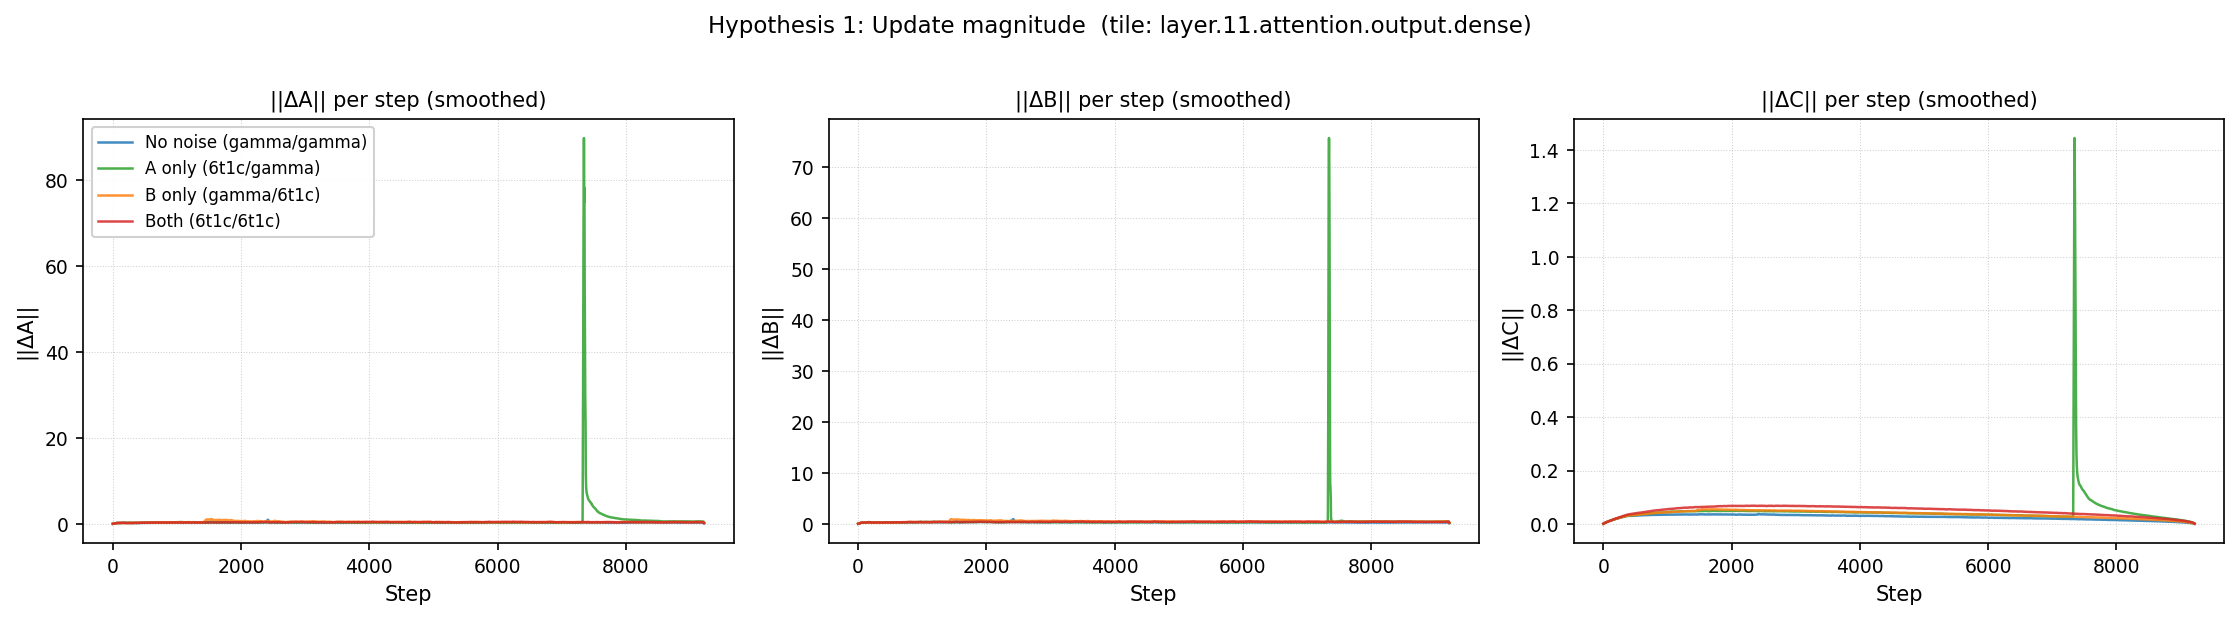

Source data for this figure (header and first rows):
condition, step, delta_A, delta_B, delta_C_raw
no_noise, 1, 0, 0, 0
no_noise, 2, 0.09012, 0.05608, 0.0005051
no_noise, 3, 0.09129, 0.05488, 0.001163
no_noise, 4, 0.09449, 0.05812, 0.001519
no_noise, 5, 0.09022, 0.05873, 0.001307
no_noise, 6, 0.09131, 0.06016, 0.001656
no_noise, 7, 0.09078, 0.06358, 0.002306
no_noise, 8, 0.09116, 0.06659, 0.001488
no_noise, 9, 0.09026, 0.06693, 0.001876
no_noise, 10, 0.09514, 0.07171, 0.00251
no_noise, 11, 0.09173, 0.07395, 0.002661
no_noise, 12, 0.09159, 0.07475, 0.002676
no_noise, 13, 0.0969, 0.07772, 0.002842
no_noise, 14, 0.09548, 0.07939, 0.00273
no_noise, 15, 0.09395, 0.08327, 0.003134
no_noise, 16, 0.09566, 0.0869, 0.002799
no_noise, 17, 0.09794, 0.08972, 0.002974
no_noise, 18, 0.09488, 0.08993, 0.003403
no_noise, 19, 0.09696, 0.09356, 0.003571
no_noise, 20, 0.09749, 0.09526, 0.00328
no_noise, 21, 0.09926, 0.09282, 0.003917
no_noise, 22, 0.1023, 0.09709, 0.003343
no_noise, 23, 0.1024, 0.1019, 0.003758
no_noise, 24, 0.1044, 0.1037, 0.004069
no_noise, 25, 0.1069, 0.109, 0.004522
no_noise, 26, 0.1083, 0.1109, 0.003994
no_noise, 27, 0.1084, 0.1142, 0.0047
no_noise, 28, 0.1139, 0.1212, 0.004753
no_noise, 29, 0.1138, 0.129, 0.004798
no_noise, 30, 0.1177, 0.1372, 0.004251
no_noise, 31, 0.1122, 0.1387, 0.004353
no_noise, 32, 0.1193, 0.143, 0.004323
no_noise, 33, 0.1165, 0.1528, 0.004793
no_noise, 34, 0.1237, 0.1536, 0.005288
no_noise, 35, 0.125, 0.1598, 0.004873
no_noise, 36, 0.1314, 0.1621, 0.004928
no_noise, 37, 0.1328, 0.1697, 0.005333
no_noise, 38, 0.1417, 0.1756, 0.005362
no_noise, 39, 0.1477, 0.1811, 0.006242
no_noise, 40, 0.1519, 0.1907, 0.005121
no_noise, 41, 0.1524, 0.1935, 0.006053
no_noise, 42, 0.1602, 0.2051, 0.006033
no_noise, 43, 0.167, 0.2129, 0.005983
no_noise, 44, 0.1681, 0.2132, 0.006009
no_noise, 45, 0.183, 0.2256, 0.00622
no_noise, 46, 0.1887, 0.2272, 0.006374
no_noise, 47, 0.1993, 0.2511, 0.00661
no_noise, 48, 0.1982, 0.25, 0.006266
no_noise, 49, 0.2112, 0.2411, 0.006057
no_noise, 50, 0.2172, 0.2543, 0.006815
no_noise, 51, 0.2096, 0.2555, 0.006727
no_noise, 52, 0.2201, 0.263, 0.007273
no_noise, 53, 0.215, 0.259, 0.00708
no_noise, 54, 0.2177, 0.2675, 0.007261
no_noise, 55, 0.2311, 0.2713, 0.007782
no_noise, 56, 0.2411, 0.2714, 0.00804
no_noise, 57, 0.2395, 0.274, 0.008143
no_noise, 58, 0.2375, 0.2786, 0.007993
no_noise, 59, 0.2292, 0.2703, 0.007811
no_noise, 60, 0.2365, 0.282, 0.007962
... 36,820 more rows
